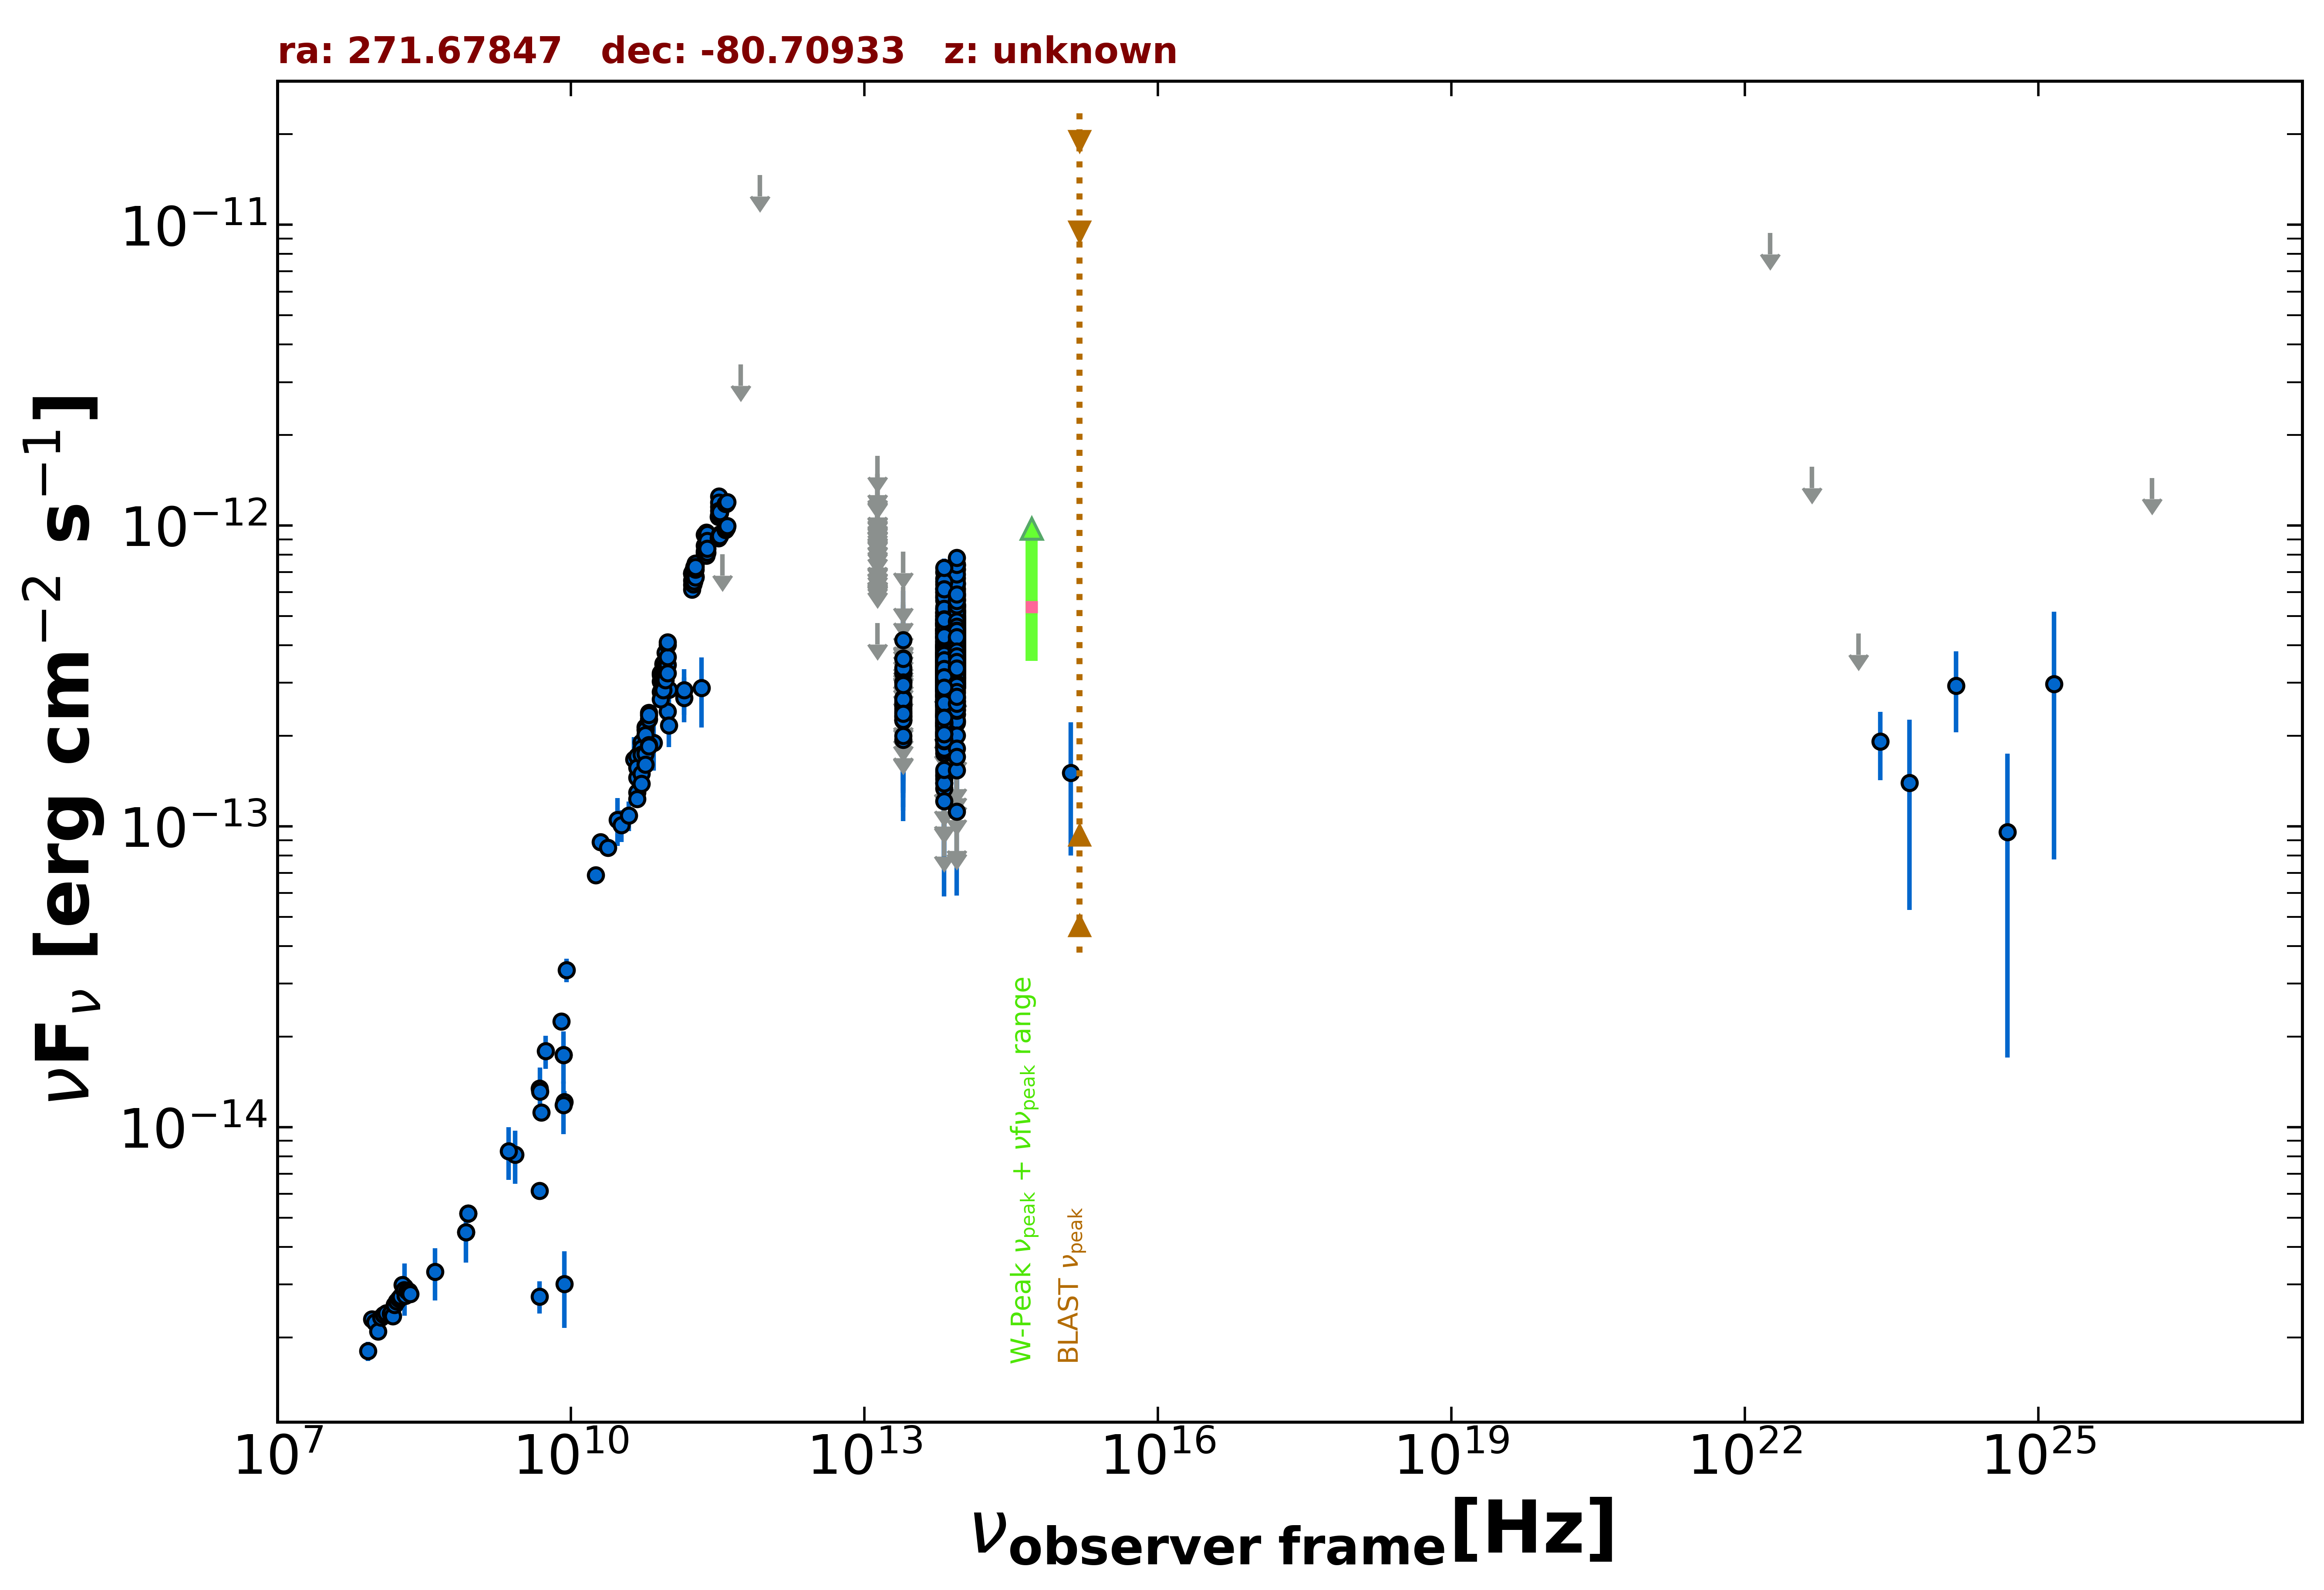

Data behind this chart, as committed beside it:
freq., flux, err_flux, MJD_start, MJD_end, flag, catalog, reference
8.870e+08, 5.163e-15, 3.665e-16, 55000, 55000, , RACS, Hale et al. 2021  PASA  38  e058
8.870e+08, 5.163e-15, 3.665e-16, 55000, 55000, , RACS, Hale et al. 2021  PASA  38  e058
8.430e+08, 4.469e-15, 1.340e-16, 55000, 55000, , SUMSS, Manch et al. 2003  MNRAS  342  1117
5.000e+09, 1.120e-14, 5.500e-16, 55000, 55000, , AT20G, Murphy et al. 2010  MNRAS  402  2403
8.000e+09, 2.248e-14, 1.120e-15, 55000, 55000, , AT20G, Murphy et al. 2010  MNRAS  402  2403
2.000e+10, 8.860e-14, 4.400e-15, 55000, 55000, , AT20G, Murphy et al. 2010  MNRAS  402  2403
4.800e+09, 6.144e-15, 3.360e-16, 55000, 55000, , ATPMN, McConnell et al. 2012  MNRAS  422  1527
8.600e+09, 1.213e-14, 1.035e-15, 55000, 55000, , ATPMN, McConnell et al. 2012  MNRAS  422  1527
4.800e+09, 2.736e-15, 3.360e-16, 55000, 55000, , ATPMN, McConnell et al. 2012  MNRAS  422  1527
8.600e+09, 3.010e-15, 8.600e-16, 55000, 55000, , ATPMN, McConnell et al. 2012  MNRAS  422  1527
8.400e+09, 1.740e-14, 0.000e+00, 55000, 55000, , CRATES, Healey et al. 2007  ApJS  171  61
4.800e+09, 1.344e-14, 7.700e-16, 55000, 55000, , PMN, Griffith et al. 1993-1996  VizieR  VIII/…
9.744e+10, 2.407e-13, 1.950e-14, 56914, 56914, , ALMA, Bonato et al. 2019  MNRAS  485  1188
1.000e+11, 2.851e-13, 5.365e-14, 55000, 55000, , PCCS2100, GHz The Planck Collaboration 2018  A&A  …
1.430e+11, 2.670e-13, 4.540e-14, 55000, 55000, , PCCS2143, GHz The Planck Collaboration 2018  A&A  …
3.000e+10, 1.051e-13, 1.891e-14, 55000, 55000, , PCNT, The Planck Collaboration 2018  A&A  619 …
4.400e+10, 1.672e-13, 3.105e-14, 55000, 55000, , PCNT, The Planck Collaboration 2018  A&A  619 …
7.000e+10, 1.898e-13, 3.650e-14, 55000, 55000, , PCNT, The Planck Collaboration 2018  A&A  619 …
1.000e+11, 2.170e-13, 3.340e-14, 55000, 55000, , PCNT, The Planck Collaboration 2018  A&A  619 …
1.430e+11, 2.836e-13, 4.915e-14, 55000, 55000, , PCNT, The Planck Collaboration 2018  A&A  619 …
2.170e+11, 2.889e-13, 7.610e-14, 55000, 55000, , PCNT, The Planck Collaboration 2018  A&A  619 …
3.530e+11, 8.017e-13, 0.000e+00, 55000, 55000, UL, PCNT, The Planck Collaboration 2018  A&A  619 …
5.450e+11, 3.430e-12, 0.000e+00, 55000, 55000, UL, PCNT, The Planck Collaboration 2018  A&A  619 …
8.570e+11, 1.463e-11, 0.000e+00, 55000, 55000, UL, PCNT, The Planck Collaboration 2018  A&A  619 …
8.817e+13, 4.517e-13, 2.400e-15, 55000, 55000, , UNWISE, Schlafly et al. 2019  ApJS  240  30
6.517e+13, 3.757e-13, 3.200e-15, 55000, 55000, , UNWISE, Schlafly et al. 2019  ApJS  240  30
8.817e+13, 3.513e-13, 9.700e-15, 55000, 55000, , WISE, Wright et al. 2010  AJ  140  1868
6.517e+13, 2.838e-13, 9.150e-15, 55000, 55000, , WISE, Wright et al. 2010  AJ  140  1868
2.498e+13, 1.941e-13, 3.015e-14, 55000, 55000, , WISE, Wright et al. 2010  AJ  140  1868
1.363e+13, 4.742e-13, 0.000e+00, 55000, 55000, UL, WISE, Wright et al. 2010  AJ  140  1868
8.817e+13, 4.431e-13, 2.570e-14, 56741, 56741, , NEOWISE, Mainzer et al. 2014  ApJ  792  30
6.517e+13, 5.151e-13, 4.325e-14, 56741, 56741, , NEOWISE, Mainzer et al. 2014  ApJ  792  30
8.817e+13, 5.215e-13, 2.740e-14, 56739, 56739, , NEOWISE, Mainzer et al. 2014  ApJ  792  30
6.517e+13, 4.241e-13, 3.910e-14, 56739, 56739, , NEOWISE, Mainzer et al. 2014  ApJ  792  30
8.817e+13, 4.747e-13, 3.105e-14, 56741, 56741, , NEOWISE, Mainzer et al. 2014  ApJ  792  30
6.517e+13, 3.498e-13, 3.550e-14, 56741, 56741, , NEOWISE, Mainzer et al. 2014  ApJ  792  30
8.817e+13, 4.867e-13, 2.690e-14, 56739, 56739, , NEOWISE, Mainzer et al. 2014  ApJ  792  30
6.517e+13, 4.693e-13, 3.675e-14, 56739, 56739, , NEOWISE, Mainzer et al. 2014  ApJ  792  30
8.817e+13, 4.622e-13, 2.680e-14, 56739, 56739, , NEOWISE, Mainzer et al. 2014  ApJ  792  30
6.517e+13, 5.010e-13, 4.390e-14, 56739, 56739, , NEOWISE, Mainzer et al. 2014  ApJ  792  30
8.817e+13, 4.903e-13, 2.755e-14, 56741, 56741, , NEOWISE, Mainzer et al. 2014  ApJ  792  30
6.517e+13, 4.152e-13, 3.825e-14, 56741, 56741, , NEOWISE, Mainzer et al. 2014  ApJ  792  30
8.817e+13, 4.593e-13, 2.540e-14, 56742, 56742, , NEOWISE, Mainzer et al. 2014  ApJ  792  30
6.517e+13, 3.864e-13, 3.885e-14, 56742, 56742, , NEOWISE, Mainzer et al. 2014  ApJ  792  30
8.817e+13, 5.036e-13, 3.110e-14, 56739, 56739, , NEOWISE, Mainzer et al. 2014  ApJ  792  30
6.517e+13, 4.095e-13, 3.850e-14, 56739, 56739, , NEOWISE, Mainzer et al. 2014  ApJ  792  30
8.817e+13, 4.298e-13, 2.650e-14, 56742, 56742, , NEOWISE, Mainzer et al. 2014  ApJ  792  30
6.517e+13, 2.209e-13, 5.845e-14, 56742, 56742, , NEOWISE, Mainzer et al. 2014  ApJ  792  30
8.817e+13, 4.302e-13, 2.615e-14, 56738, 56738, , NEOWISE, Mainzer et al. 2014  ApJ  792  30
6.517e+13, 3.298e-13, 4.230e-14, 56738, 56738, , NEOWISE, Mainzer et al. 2014  ApJ  792  30
8.817e+13, 4.644e-13, 2.610e-14, 56741, 56741, , NEOWISE, Mainzer et al. 2014  ApJ  792  30
6.517e+13, 4.482e-13, 5.420e-14, 56741, 56741, , NEOWISE, Mainzer et al. 2014  ApJ  792  30
8.817e+13, 4.999e-13, 2.625e-14, 56741, 56741, , NEOWISE, Mainzer et al. 2014  ApJ  792  30
6.517e+13, 3.244e-13, 4.615e-14, 56741, 56741, , NEOWISE, Mainzer et al. 2014  ApJ  792  30
8.817e+13, 4.563e-13, 2.690e-14, 56739, 56739, , NEOWISE, Mainzer et al. 2014  ApJ  792  30
6.517e+13, 3.307e-13, 5.385e-14, 56739, 56739, , NEOWISE, Mainzer et al. 2014  ApJ  792  30
8.817e+13, 4.282e-13, 2.645e-14, 56742, 56742, , NEOWISE, Mainzer et al. 2014  ApJ  792  30
6.517e+13, 3.616e-13, 3.805e-14, 56742, 56742, , NEOWISE, Mainzer et al. 2014  ApJ  792  30
8.817e+13, 4.354e-13, 2.650e-14, 56741, 56741, , NEOWISE, Mainzer et al. 2014  ApJ  792  30
6.517e+13, 3.868e-13, 3.460e-14, 56741, 56741, , NEOWISE, Mainzer et al. 2014  ApJ  792  30
... 1,215 more rows
